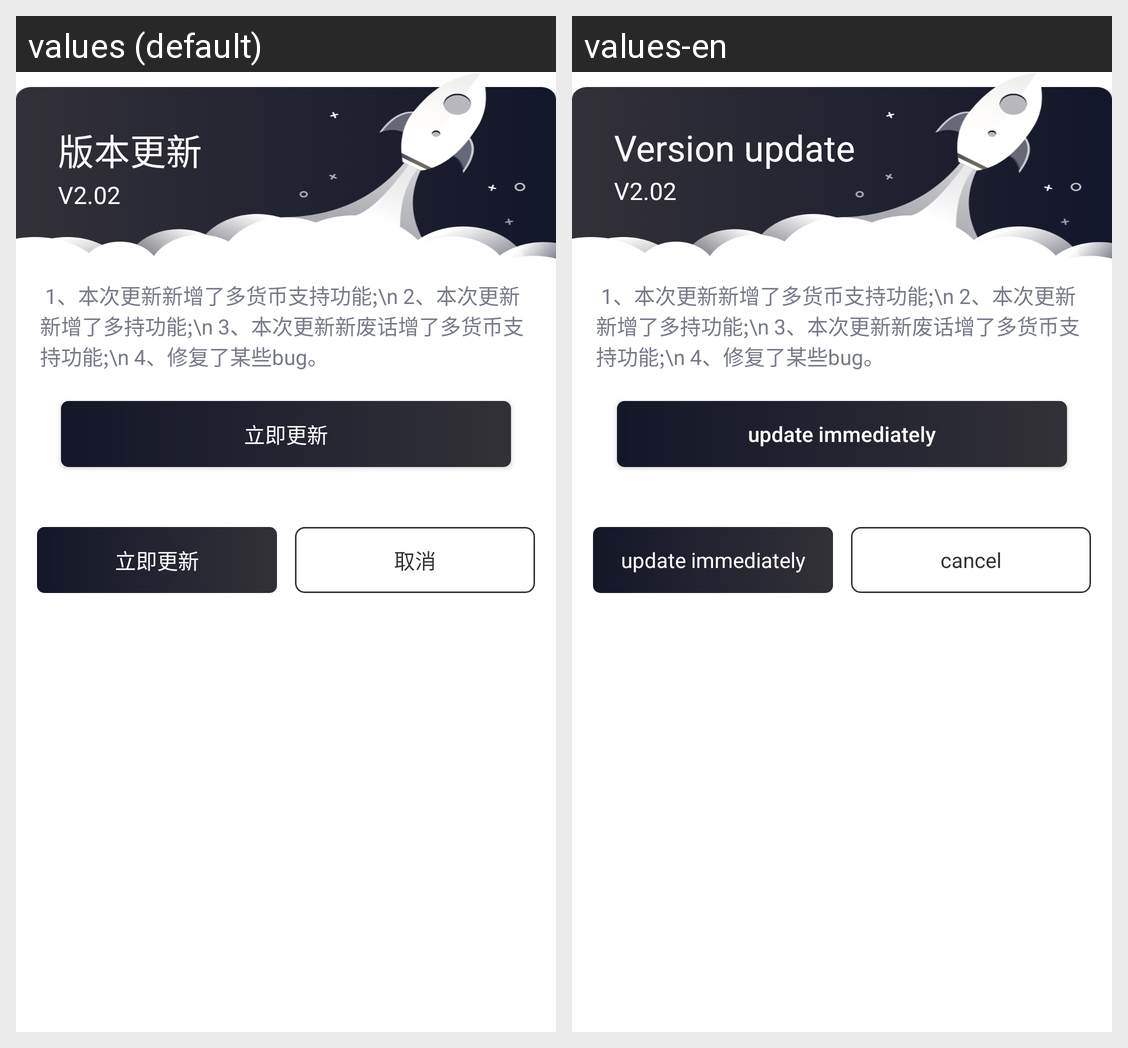

Here is an Android app screen in its default locale and in the app's own translations. Write out the translated-string differences for the strings that appear on this screen.
Android screen res/layout/new_version_update_dialog.xml rendered under 2 locales, left to right: values (default), values-en. Device: Nexus 5 (rendered at 1080×1920; each locale shown at half size, 540×960, under a caption strip naming it); theme LaunchTheme.
Strings drawn on this screen, with the default value and each locale's value (text and hints the layout hard-codes, and strings that could not be matched under every locale, appear in the picture but are not listed):

new_version_update
  values: 版本更新
  values-en: Version update

update_now
  values: 立即更新
  values-en: update immediately

update
  values: 立即更新
  values-en: update immediately

cancel_0
  values: 取消
  values-en: cancel
